Labelled photos from "LLaVA_CLIP", an image-classification folder in Julian075/LLaVA_CLIP. The possible labels are: bird, bobcat, cat, coyote, dog, opossum, rabbit, raccoon, rodent, skunk, squirrel.

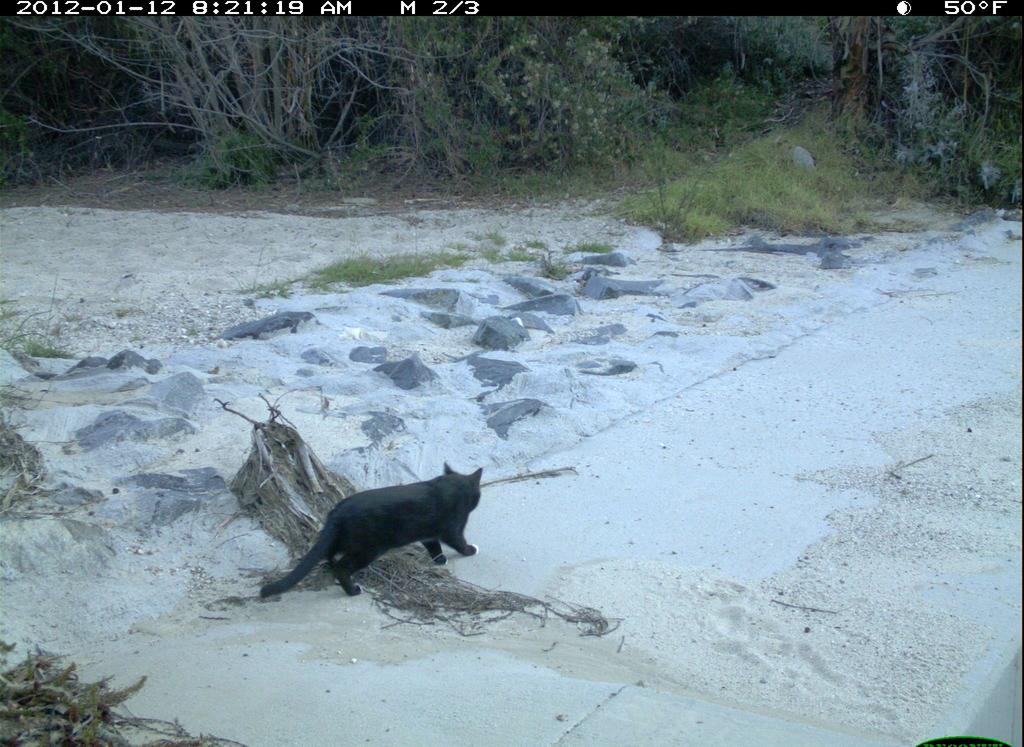
Label: cat

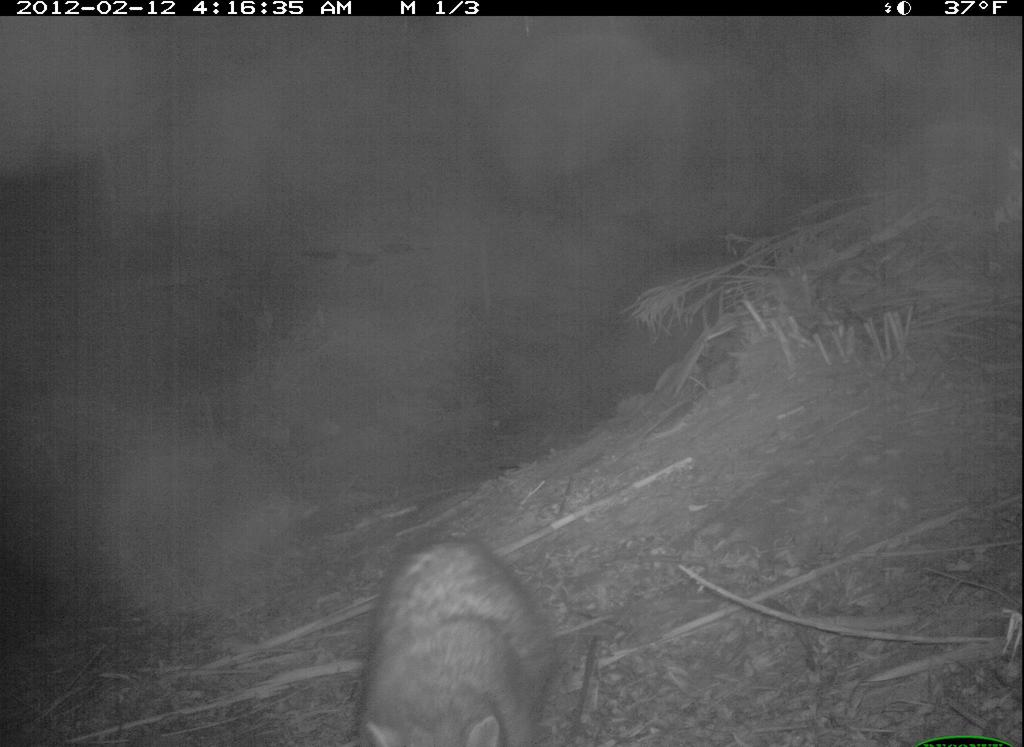
Label: raccoon

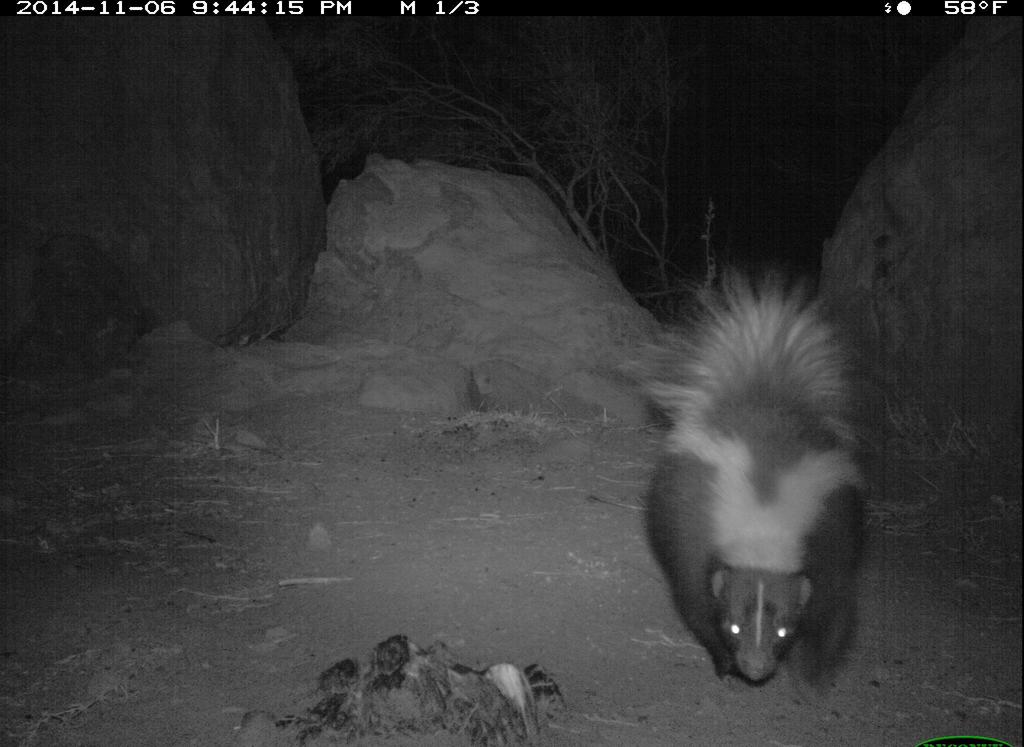
Label: skunk

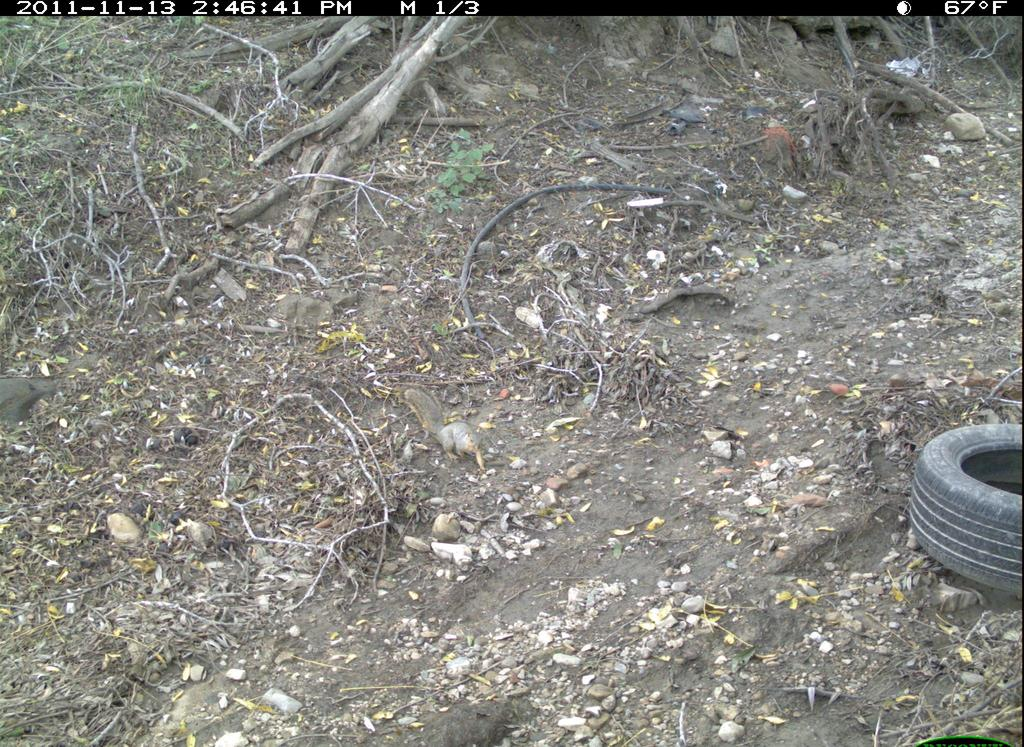
Label: squirrel

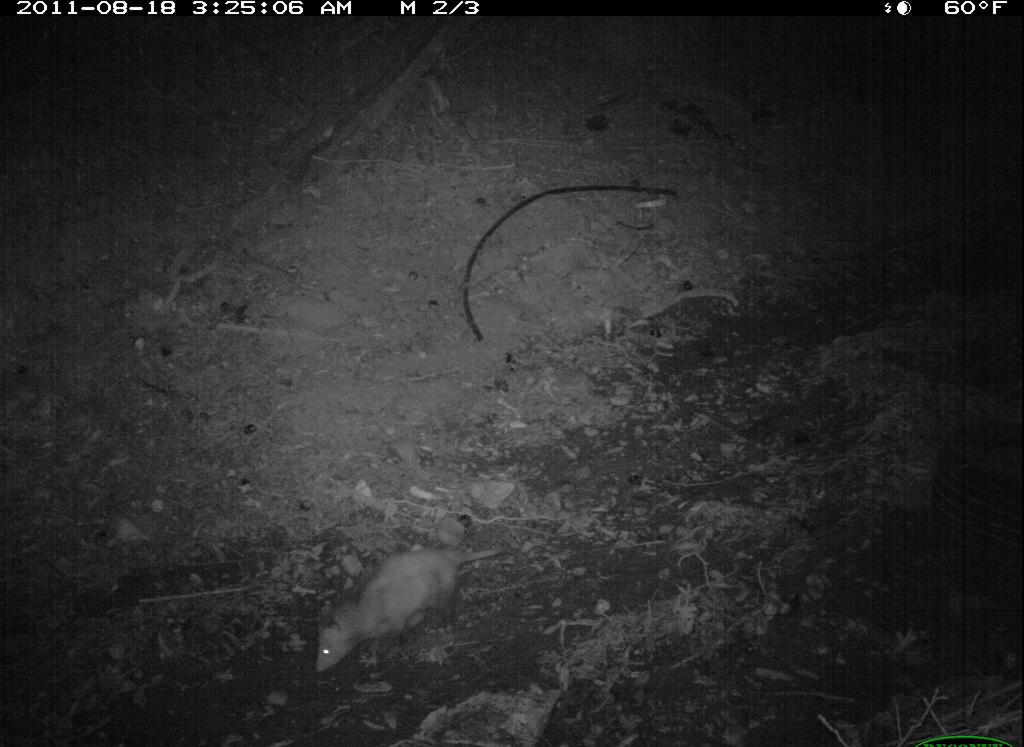
Label: opossum

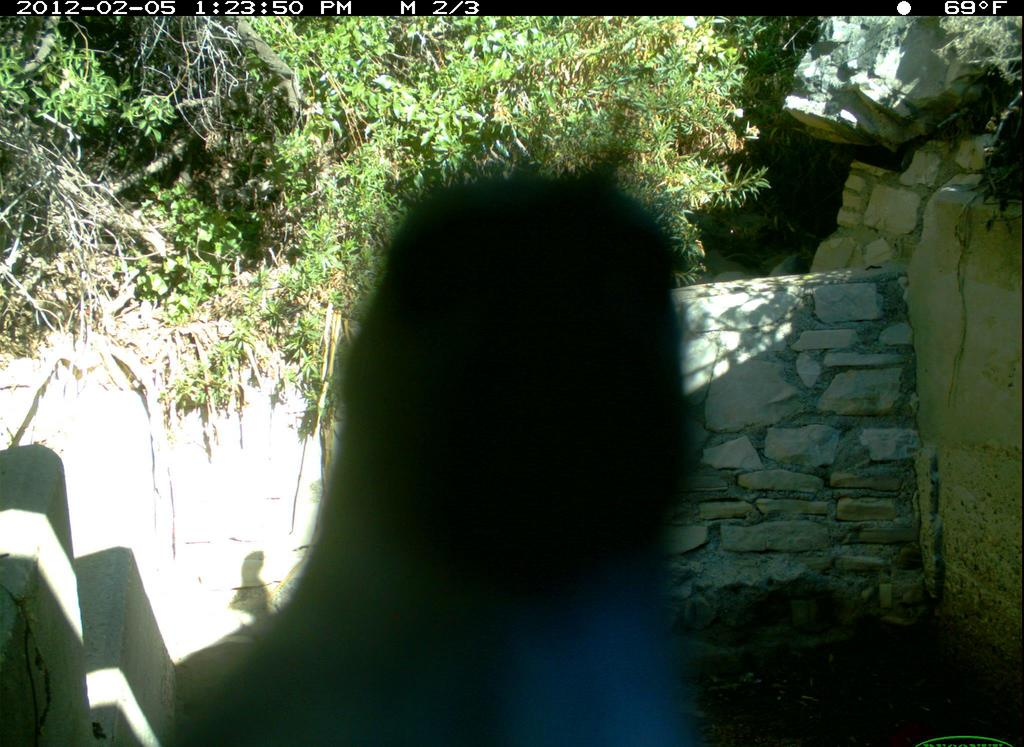
Label: bird
